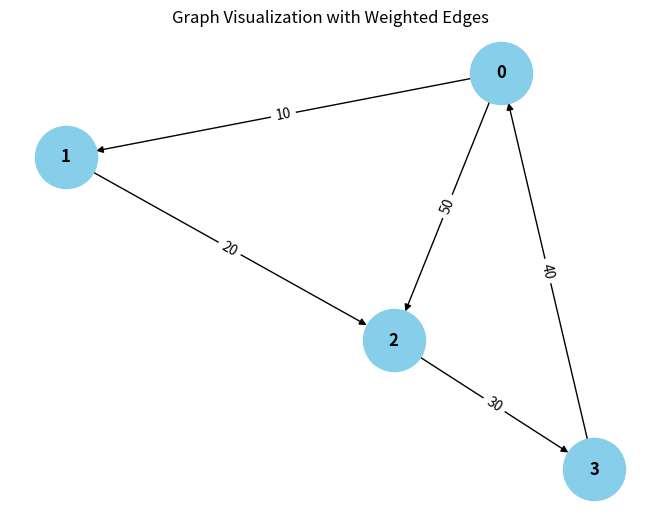

This chart was generated by the following Python code: (Note: this script raises an exception after producing the figure.)
from collections import defaultdict

# ---------------------------
# WeightedGraph Class
# ---------------------------
class WeightedGraph:
    def __init__(self, vertices):
        self.vertices = vertices
        self.adj_list = {i: [] for i in range(vertices)}  # Adjacency list for the graph
        self.edges = []  # List to store the edges (u, v, weight)

    def add_edge(self, u, v, weight):
        """Add a single edge to the graph."""
        if (u, v, weight) not in self.edges:
            self.edges.append((u, v, weight))
            self.adj_list[u].append((v, weight))

    def add_multiple_edges(self, edges):
        """Add multiple edges at once."""
        for u, v, weight in edges:
            self.add_edge(u, v, weight)

    def get_edges(self):
        """Return all edges in the graph."""
        return self.edges

    def print_edges(self):
        """Print the edges of the graph."""
        print("Edges in the graph:")
        for u, v, weight in self.edges:
            print(f"{u} -> {v} (Weight: {weight})")

    def print_adj_list(self):
        """Print the adjacency list of the graph."""
        print("Adjacency List of the graph:")
        for u in self.adj_list:
            print(f"{u} -> {self.adj_list[u]}")

    def is_cyclic_directed(self):
        """Detect if there is a cycle in a directed graph using DFS."""
        visited = [False] * self.vertices
        rec_stack = [False] * self.vertices

        def dfs(v):
            visited[v] = True
            rec_stack[v] = True
            for neighbor, _ in self.adj_list[v]:
                if not visited[neighbor] and dfs(neighbor):
                    return True
                elif rec_stack[neighbor]:
                    return True
            rec_stack[v] = False
            return False

        for node in range(self.vertices):
            if not visited[node]:
                if dfs(node):
                    return True
        return False

    def is_cyclic_undirected(self):
        """Detect if there is a cycle in an undirected graph using DFS."""
        visited = [False] * self.vertices

        def dfs(v, parent):
            visited[v] = True
            for neighbor, _ in self.adj_list[v]:
                if not visited[neighbor]:
                    if dfs ( v,neighbor):
                        return True
                elif parent != neighbor:
                    return True
            return False

        for node in range(self.vertices):
            if not visited[node]:
                if dfs(node, -1):
                    return True
        return False

    def is_negative_cycle(self):
        """Detect if there is a negative cycle using Bellman-Ford."""
        dist = [float("inf")] * self.vertices
        dist[0] = 0  # Start from node 0

        for _ in range(self.vertices - 1):
            for u, v, weight in self.edges:
                if dist[u] != float("inf") and dist[u] + weight < dist[v]:
                    dist[v] = dist[u] + weight

        for u, v, weight in self.edges:
            if dist[u] != float("inf") and dist[u] + weight < dist[v]:
                return True  # Negative cycle detected
        return False

    def reset_graph(self):
        """Reset the graph to its empty state."""
        self.edges = []  # Clear all edges
        self.adj_list = {i: [] for i in range(self.vertices)}  # Reset adjacency list for each vertex

    def union(self, parent, u, v):
        """Union-find helper function."""
        root_u = self.find_parent(parent, u)
        root_v = self.find_parent(parent, v)
        if root_u != root_v:
            parent[root_u] = root_v

    def find_parent(self, parent, v):
        """Find the root of the node using path compression."""
        if parent[v] == -1:
            return v
        parent[v] = self.find_parent(parent, parent[v])
        return parent[v]

    def is_cyclic_undirected_union_find(self):
        """Detect cycles in an undirected graph using Union-Find."""
        parent = [-1] * self.vertices

        for u, v, _ in self.edges:
            x = self.find_parent(parent, u)
            y = self.find_parent(parent, v)

            if x == y:
                return True
            self.union(parent, x, y)
        return False

    # ---------------------------
    # Helper functions for testing
    # ---------------------------

    def reset_graph_helper(self):
        """Reset the graph to an empty state for testing."""
        self.edges = []
        self.adj_list = defaultdict(list)

    def get_edges_helper(self):
        """Return all edges for testing."""
        return self.edges

    def add_multiple_edges_helper(self, edges):
        """Add multiple edges for testing."""
        for edge in edges:
            self.add_edge(*edge)

# ---------------------------
# Helper Class for Cycle Test Results
# ---------------------------
class CycleDetectionResults:
    def __init__(self):
        self.directed_cycle_detected = False
        self.undirected_cycle_detected = False
        self.negative_cycle_detected = False

# ---------------------------
# Additional Functionalities
# ---------------------------

class GraphRenderer:
    def __init__(self, graph):
        """Initialize the renderer for visualizing the graph."""
        self.graph = graph

    def render_edges(self):
        """Render the edges of the graph."""
        print("\nRendering edges of the graph:")
        for u, v, weight in self.graph.get_edges():
            print(f"{u} -> {v} (Weight: {weight})")

    def render_adj_list(self):
        """Render the adjacency list of the graph."""
        print("\nRendering adjacency list:")
        self.graph.print_adj_list()

    def render_summary(self):
        """Render a summary of the graph."""
        print("\nGraph summary:")
        print(f"Total vertices: {self.graph.vertices}")
        print(f"Total edges: {len(self.graph.get_edges())}")
        print(f"Is cyclic (directed): {self.graph.is_cyclic_directed()}")
        print(f"Is cyclic (undirected): {self.graph.is_cyclic_undirected()}")
        print(f"Has negative cycle: {self.graph.is_negative_cycle()}")

import matplotlib.pyplot as plt
import networkx as nx

class WeightedGraphVisualization:
    def __init__(self, graph):
        """Initialize the visualization of weighted graph."""
        self.graph = graph

    def visualize(self):
        """Visualize the graph with weighted edges using networkx and matplotlib."""
        G = nx.DiGraph()  # Using DiGraph for directed graph visualization

        # Add edges to the networkx graph
        for u, v, weight in self.graph.get_edges():
            G.add_edge(u, v, weight=weight)

        # Draw the graph
        pos = nx.spring_layout(G)  # Layout for node positioning
        edge_labels = nx.get_edge_attributes(G, 'weight')

        # Draw nodes, edges, and labels
        nx.draw(G, pos, with_labels=True, node_color='skyblue', node_size=2000, font_size=12, font_weight='bold')
        nx.draw_networkx_edge_labels(G, pos, edge_labels=edge_labels)

        # Display the plot
        plt.title("Graph Visualization with Weighted Edges")
        plt.show()


# ---------------------------
# Main Program
# ---------------------------

class WeightedGraphHandler:
    def __init__(self, vertices):
        """Initialize the graph handler."""
        self.graph = WeightedGraph(vertices)
        self.renderer = GraphRenderer(self.graph)
        self.visualizer = WeightedGraphVisualization(self.graph)

    def add_edges(self, edges):
        """Add edges to the graph."""
        for edge in edges:
            self.graph.add_edge(*edge)

    def render_graph(self):
        """Render the graph using the renderer."""
        self.renderer.render_edges()
        self.renderer.render_adj_list()

    def visualize_graph(self):
        """Visualize the graph using the visualizer."""
        self.visualizer.visualize()

    def cycle_detection_summary(self):
        """Print the cycle detection summary."""
        print("\nCycle detection summary:")
        print(f"Directed cycle detected: {self.graph.is_cyclic_directed()}")
        print(f"Undirected cycle detected: {self.graph.is_cyclic_undirected()}")
        print(f"Negative cycle detected: {self.graph.is_negative_cycle()}")

# ---------------------------
# Extended Graph Operations
# ---------------------------

class GraphCycleAnalysis:
    def __init__(self, graph):
        """Initialize cycle analysis on the graph."""
        self.graph = graph
        self.results = CycleDetectionResults()

    def analyze_cycles(self):
        """Analyze different types of cycles in the graph."""
        self.results.directed_cycle_detected = self.graph.is_cyclic_directed()
        self.results.undirected_cycle_detected = self.graph.is_cyclic_undirected()
        self.results.negative_cycle_detected = self.graph.is_negative_cycle()

    def print_analysis(self):
        """Print the analysis results."""
        print(f"Directed cycle detected: {self.results.directed_cycle_detected}")
        print(f"Undirected cycle detected: {self.results.undirected_cycle_detected}")
        print(f"Negative cycle detected: {self.results.negative_cycle_detected}")

# ---------------------------
# Main Function
# ---------------------------

if __name__ == "__main__":
    # Create a graph with 4 vertices (0, 1, 2, 3)
    graph_handler = WeightedGraphHandler(4)

    # Add some sample edges (u, v, weight)
    edges = [
        (0, 1, 10),  # Edge from 0 to 1 with weight 10
        (1, 2, 20),  # Edge from 1 to 2 with weight 20
        (2, 3, 30),  # Edge from 2 to 3 with weight 30
        (3, 0, 40),  # Edge from 3 to 0 with weight 40 (creates a directed cycle: 0 -> 1 -> 2 -> 3 -> 0)
        (0, 2, 50)  # Edge from 0 to 2 with weight 50
    ]

    # Add edges to the graph
    graph_handler.add_edges(edges)

    # Render the graph's edges and adjacency list
    graph_handler.render_graph()

    # Visualize the graph
    graph_handler.visualize_graph()

    # Detect and print the cycle results
    graph_handler.cycle_detection_summary()

    # Analyze cycles in detail
    cycle_analysis = GraphCycleAnalysis(graph_handler.graph)
    cycle_analysis.analyze_cycles()
    cycle_analysis.print_analysis()
